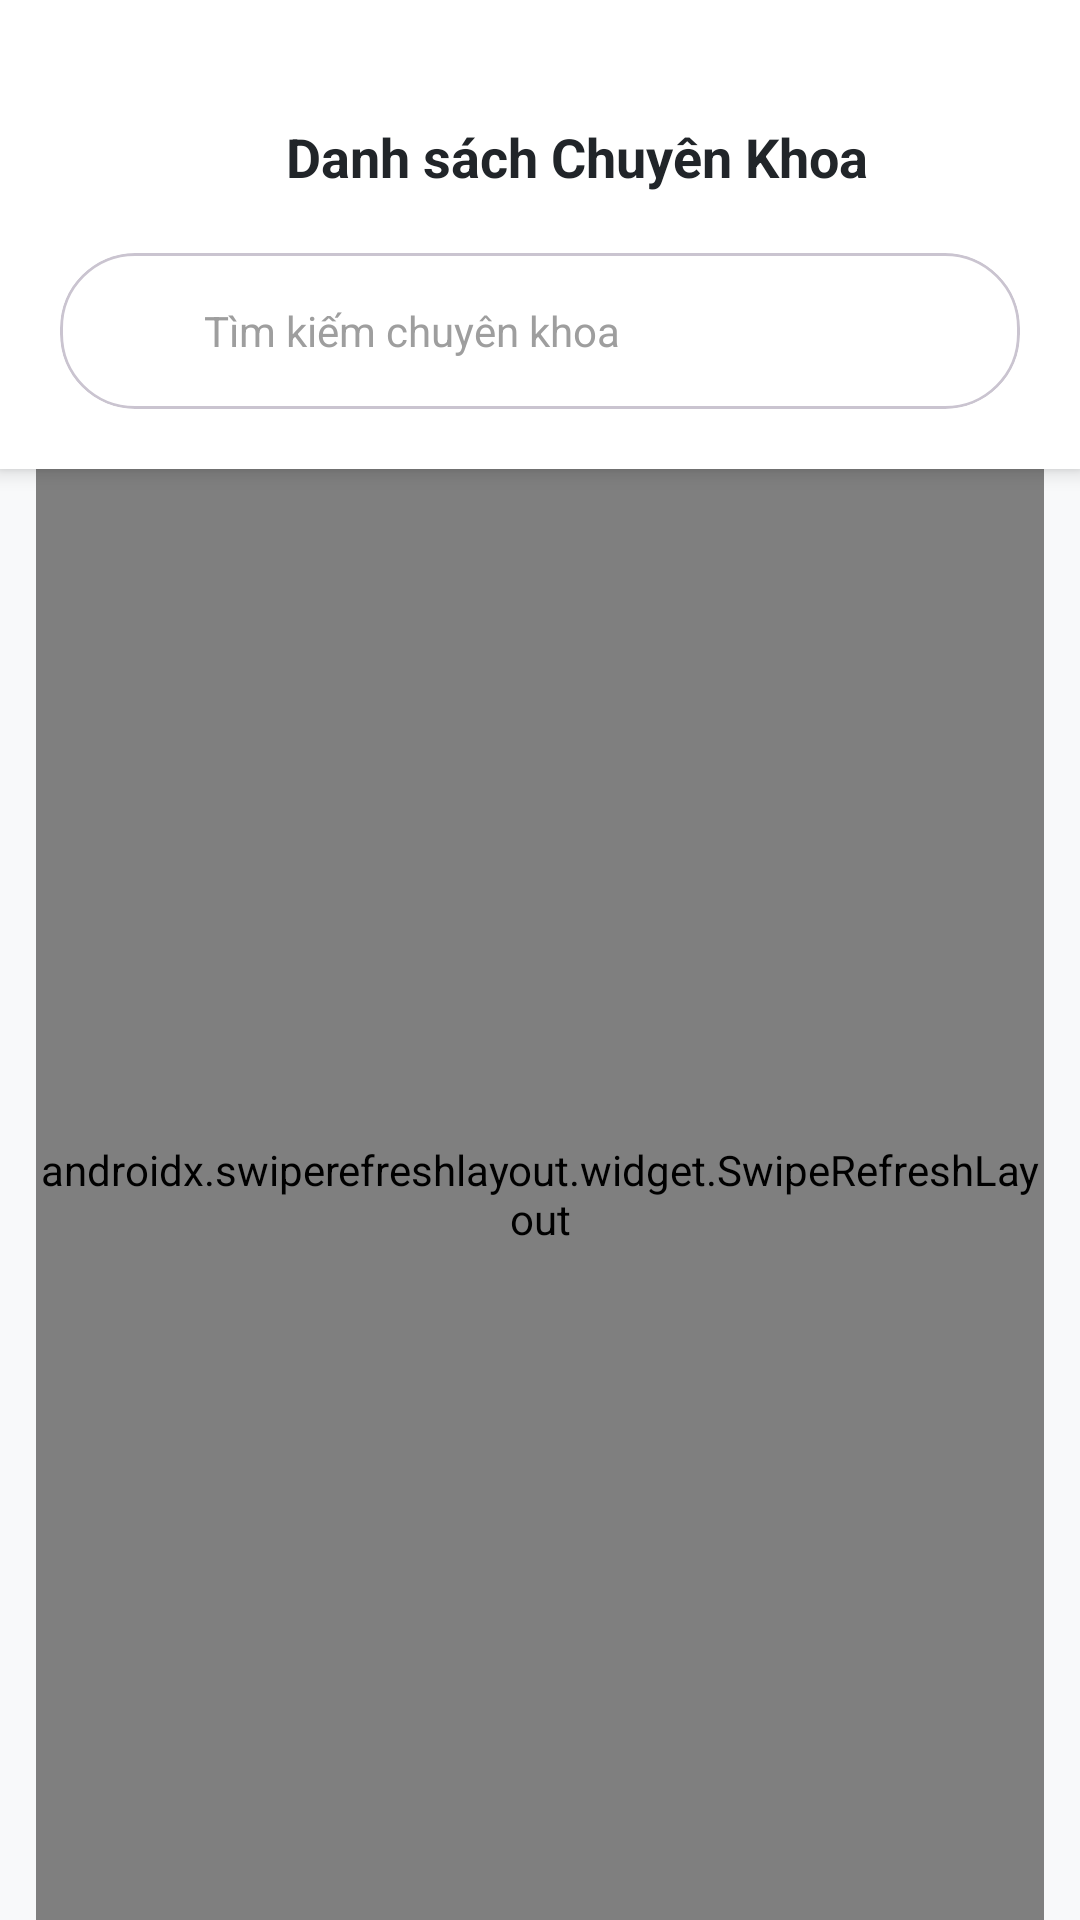

This screen was rendered from an Android layout file. Write that file and the resources it references.
<!-- AndroidManifest.xml: application theme Theme.ScheduleMedical -->
<!-- res/layout/activity_speciatly.xml -->
<?xml version="1.0" encoding="utf-8"?>
<androidx.constraintlayout.widget.ConstraintLayout xmlns:android="http://schemas.android.com/apk/res/android"
    xmlns:app="http://schemas.android.com/apk/res-auto"
    xmlns:tools="http://schemas.android.com/tools"
    android:layout_width="match_parent"
    android:layout_height="match_parent"
    android:background="#F8F9FA">

    
    <androidx.constraintlayout.widget.ConstraintLayout
        android:id="@+id/header_section"
        android:layout_width="0dp"
        android:layout_height="wrap_content"
        android:background="#FFFFFF"
        android:elevation="4dp"
        android:paddingHorizontal="20dp"
        android:paddingTop="40dp"
        android:paddingBottom="20dp"
        app:layout_constraintTop_toTopOf="parent"
        app:layout_constraintStart_toStartOf="parent"
        app:layout_constraintEnd_toEndOf="parent">

        <LinearLayout
            android:id="@+id/navigation_bar"
            android:layout_width="match_parent"
            android:layout_height="wrap_content"
            android:orientation="horizontal"
            android:gravity="center_vertical"
            app:layout_constraintTop_toTopOf="parent"
            app:layout_constraintStart_toStartOf="parent"
            app:layout_constraintEnd_toEndOf="parent">

            <ImageView
                android:id="@+id/btnBack"
                android:layout_width="24dp"
                android:layout_height="24dp"
                android:background="?android:attr/selectableItemBackgroundBorderless"
                android:padding="4dp"
                android:src="@drawable/ic_arrow_back"
                app:tint="#212529" />

            <TextView
                android:layout_width="0dp"
                android:layout_height="wrap_content"
                android:layout_marginHorizontal="16dp"
                android:layout_weight="1"
                android:gravity="center"
                android:text="Danh sách Chuyên Khoa"
                android:textColor="#212529"
                android:textSize="18sp"
                android:textStyle="bold" />
        </LinearLayout>

        <com.google.android.material.card.MaterialCardView
            android:id="@+id/search_card"
            android:layout_width="match_parent"
            android:layout_height="wrap_content"
            android:layout_marginTop="20dp"
            app:cardCornerRadius="25dp"
            app:cardElevation="0dp"
            app:cardBackgroundColor="#F1F3F4"
            app:layout_constraintTop_toBottomOf="@id/navigation_bar"
            app:layout_constraintStart_toStartOf="parent"
            app:layout_constraintEnd_toEndOf="parent">

            <LinearLayout
                android:layout_width="match_parent"
                android:layout_height="wrap_content"
                android:orientation="horizontal"
                android:padding="16dp"
                android:gravity="center_vertical"
                android:background="@color/white">

                <ImageView
                    android:layout_width="20dp"
                    android:layout_height="20dp"
                    android:src="@drawable/ic_search"
                    app:tint="#9E9E9E" />

                <EditText
                    android:id="@+id/etSearch"
                    android:layout_width="match_parent"
                    android:layout_height="wrap_content"
                    android:layout_marginStart="12dp"
                    android:background="@color/white"
                    android:hint="Tìm kiếm chuyên khoa"
                    android:textColor="#212529"
                    android:textColorHint="#9E9E9E"
                    android:textSize="14sp"
                    android:singleLine="true"
                    android:imeOptions="actionSearch"
                    android:inputType="text"
                    android:paddingStart="0dp"
                    android:paddingEnd="0dp" />
            </LinearLayout>
        </com.google.android.material.card.MaterialCardView>

    </androidx.constraintlayout.widget.ConstraintLayout>

    
    <androidx.swiperefreshlayout.widget.SwipeRefreshLayout
        android:id="@+id/swipeRefreshLayout"
        android:layout_width="0dp"
        android:layout_height="0dp"
        android:layout_marginStart="12dp"
        android:layout_marginEnd="12dp"
        app:layout_constraintTop_toBottomOf="@id/header_section"
        app:layout_constraintBottom_toBottomOf="parent"
        app:layout_constraintStart_toStartOf="parent"
        app:layout_constraintEnd_toEndOf="parent">

        <androidx.recyclerview.widget.RecyclerView
            android:id="@+id/recyclerViewSpecialties"
            android:layout_width="match_parent"
            android:layout_height="match_parent"
            android:layout_marginHorizontal="20dp"
            android:paddingTop="16dp"
            android:paddingBottom="24dp"
            android:clipToPadding="false"
            tools:listitem="@layout/item_specialty_view"
            tools:itemCount="6"
            android:orientation="vertical"
            app:layoutManager="androidx.recyclerview.widget.LinearLayoutManager" />
    </androidx.swiperefreshlayout.widget.SwipeRefreshLayout>

</androidx.constraintlayout.widget.ConstraintLayout>
<!-- res/layout/item_specialty_view.xml (included above) -->
<?xml version="1.0" encoding="utf-8"?>
<com.google.android.material.card.MaterialCardView xmlns:android="http://schemas.android.com/apk/res/android"
    xmlns:app="http://schemas.android.com/apk/res-auto"
    android:layout_width="match_parent"
    android:layout_height="150dp"
    android:layout_marginBottom="12dp"
    android:layout_margin="8dp"
    app:cardCornerRadius="18dp"
    app:cardElevation="4dp"
    app:strokeWidth="0dp"
    app:cardBackgroundColor="@android:color/white">

    <androidx.constraintlayout.widget.ConstraintLayout
        android:layout_width="match_parent"
        android:layout_height="match_parent"
        android:padding="16dp">

        <FrameLayout
            android:id="@+id/flIconBg"
            android:layout_width="64dp"
            android:layout_height="64dp"
            android:background="@drawable/bg_icon_circle_soft"
            android:padding="12dp"
            app:layout_constraintBottom_toBottomOf="parent"
            app:layout_constraintStart_toStartOf="parent"
            app:layout_constraintTop_toTopOf="parent">

            <ImageView
                android:id="@+id/ivSpecialtyIcon"
                android:layout_width="match_parent"
                android:layout_height="match_parent"
                android:contentDescription="Specialty Icon"
                android:scaleType="centerInside"
                android:src="@drawable/ic_specialty_placeholder" />
        </FrameLayout>

        <TextView
            android:id="@+id/tvSpecialtyName"
            android:layout_width="0dp"
            android:layout_height="wrap_content"
            android:layout_marginStart="16dp"
            android:ellipsize="end"
            android:maxLines="1"
            android:text="Tên chuyên khoa"
            android:textColor="@color/text_primary"
            android:textSize="17sp"
            android:textStyle="bold"
            app:layout_constraintEnd_toEndOf="parent"
            app:layout_constraintHorizontal_bias="0.0"
            app:layout_constraintStart_toEndOf="@id/flIconBg"
            app:layout_constraintTop_toTopOf="@id/flIconBg" />

        <TextView
            android:id="@+id/tvSpecialtyDescription"
            android:layout_width="0dp"
            android:layout_height="wrap_content"
            android:layout_marginStart="16dp"
            android:layout_marginTop="4dp"
            android:ellipsize="end"
            android:maxLines="2"
            android:text="Mô tả chuyên khoa"
            android:textColor="@color/text_secondary"
            android:textSize="13sp"
            app:layout_constraintEnd_toEndOf="parent"
            app:layout_constraintStart_toEndOf="@id/flIconBg"
            app:layout_constraintTop_toBottomOf="@id/tvSpecialtyName" />

        <Button
            android:id="@+id/btnBookNow"
            android:layout_width="wrap_content"
            android:layout_height="40dp"
            android:layout_marginTop="8dp"
            android:background="@drawable/button_primary"
            android:backgroundTint="@color/blue_007b"
            android:fontFamily="@font/inter_medium"
            android:gravity="center"
            android:paddingStart="24dp"
            android:paddingEnd="24dp"
            android:text="Đặt lịch ngay"
            android:textColor="@android:color/white"
            android:textSize="14sp"
            app:cornerRadius="20dp"
            app:layout_constraintBottom_toBottomOf="@id/flIconBg"
            app:layout_constraintEnd_toEndOf="parent"
            app:layout_constraintTop_toBottomOf="@id/tvSpecialtyDescription"
            app:layout_constraintVertical_bias="0.0" />

    </androidx.constraintlayout.widget.ConstraintLayout>
</com.google.android.material.card.MaterialCardView>
<!-- resources referenced by this layout -->
<resources>
  <color name="blue_007b">#007BFF</color>
  <color name="text_primary">#2C3E50</color>
  <color name="text_secondary">#546E7A</color>
  <color name="white">#FFFFFF</color>
  <!-- drawable bg_icon_circle_soft (drawable) -->
  <?xml version="1.0" encoding="utf-8"?>
  <shape xmlns:android="http://schemas.android.com/apk/res/android"
      android:shape="oval">
      <solid android:color="#F2F6F9" /> 
  </shape>
  <!-- drawable ic_specialty_placeholder (drawable) -->
  <?xml version="1.0" encoding="utf-8"?>
  <vector xmlns:android="http://schemas.android.com/apk/res/android"
      android:width="24dp"
      android:height="24dp"
      android:viewportWidth="24"
      android:viewportHeight="24"
      android:tint="@color/blue_007b">
      <path
          android:fillColor="@android:color/white"
          android:pathData="M12,2l3.09,6.26L22,9.27l-5,4.87 1.18,6.88L12,17.77l-6.18,3.25L7,14.14 2,9.27l6.91,-1.01L12,2z"/>
  </vector>
  <style name="Theme.ScheduleMedical" parent="Base.Theme.ScheduleMedical" />
  <style name="Base.Theme.ScheduleMedical" parent="Theme.Material3.DayNight.NoActionBar">
          <item name="windowSplashScreenBackground">@drawable/splash_background</item>
  
          <item name="windowSplashScreenAnimatedIcon">@drawable/ic_logo_splash</item>
  
          <item name="postSplashScreenTheme">@style/Theme.ScheduleMedical</item>
  
          <item name="android:statusBarColor">@android:color/transparent</item>
          <item name="android:navigationBarColor">@android:color/transparent</item>
      </style>
  <!-- drawable splash_background (drawable) -->
  <?xml version="1.0" encoding="utf-8"?>
  <shape xmlns:android="http://schemas.android.com/apk/res/android">
      <gradient
          android:angle="90"
          android:startColor="#5C92A2"
          android:centerColor="#237078"
          android:endColor="#5C92A2"
          android:type="linear" />
  </shape>
  <!-- drawable ic_logo_splash: png bitmap (drawable, 8595 bytes) -->
</resources>
